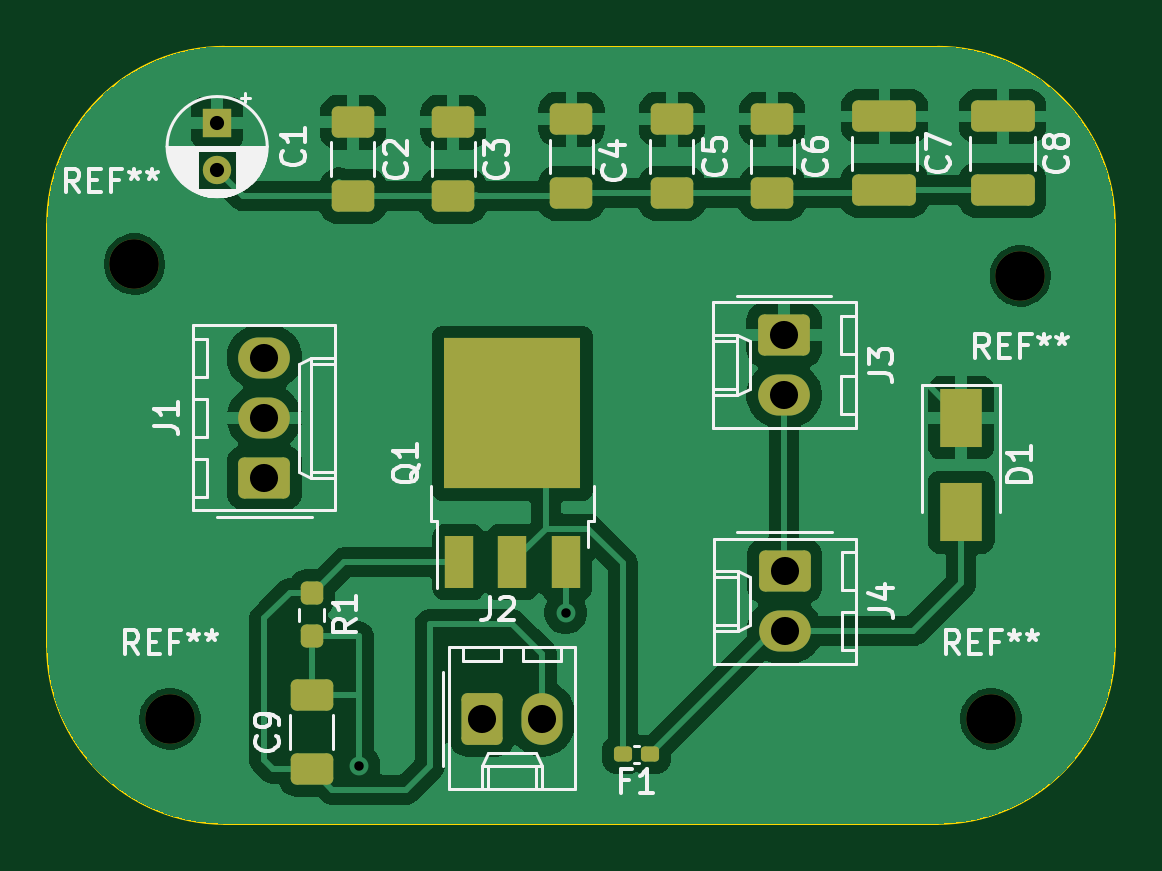
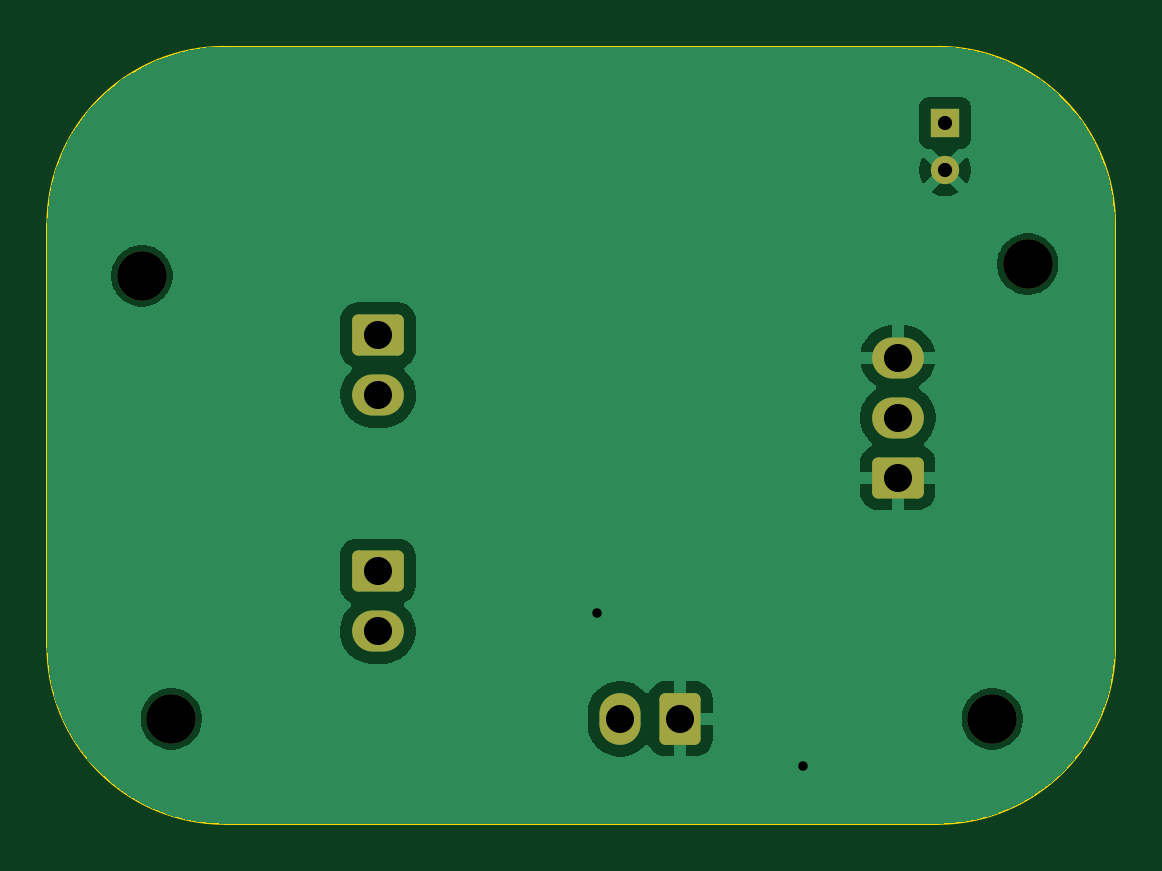
Circuit board: 11 layer files. Board 45.2 x 32.9 mm.
- bottom_copper: hw-horns-B_Cu.gbr (32694 bytes)
- bottom_mask: hw-horns-B_Mask.gbr (2086 bytes)
- paste: hw-horns-B_Paste.gbr (450 bytes)
- bottom_silk: hw-horns-B_Silkscreen.gbr (451 bytes)
- outline: hw-horns-Edge_Cuts.gbr (1044 bytes)
- top_copper: hw-horns-F_Cu.gbr (74195 bytes)
- top_mask: hw-horns-F_Mask.gbr (3626 bytes)
- paste: hw-horns-F_Paste.gbr (2601 bytes)
- top_silk: hw-horns-F_Silkscreen.gbr (35866 bytes)
- drill: hw-horns-NPTH.drl (390 bytes)
- drill: hw-horns-PTH.drl (634 bytes)

=== bottom_copper: hw-horns-B_Cu.gbr (32694 bytes, source omitted) ===
=== bottom_mask: hw-horns-B_Mask.gbr (2086 bytes, source withheld) ===
=== paste: hw-horns-B_Paste.gbr ===
%TF.GenerationSoftware,KiCad,Pcbnew,9.0.9*%
%TF.CreationDate,2026-09-21T11:35:48-05:00*%
%TF.ProjectId,hw-horns,68772d68-6f72-46e7-932e-6b696361645f,1.0*%
%TF.SameCoordinates,Original*%
%TF.FileFunction,Paste,Bot*%
%TF.FilePolarity,Positive*%
%FSLAX46Y46*%
G04 Gerber Fmt 4.6, Leading zero omitted, Abs format (unit mm)*
G04 Created by KiCad (PCBNEW 9.0.9) date 2026-09-21 11:35:48*
%MOMM*%
%LPD*%
G01*
G04 APERTURE LIST*
G04 APERTURE END LIST*
M02*

=== bottom_silk: hw-horns-B_Silkscreen.gbr ===
%TF.GenerationSoftware,KiCad,Pcbnew,9.0.9*%
%TF.CreationDate,2026-09-21T11:35:48-05:00*%
%TF.ProjectId,hw-horns,68772d68-6f72-46e7-932e-6b696361645f,1.0*%
%TF.SameCoordinates,Original*%
%TF.FileFunction,Legend,Bot*%
%TF.FilePolarity,Positive*%
%FSLAX46Y46*%
G04 Gerber Fmt 4.6, Leading zero omitted, Abs format (unit mm)*
G04 Created by KiCad (PCBNEW 9.0.9) date 2026-09-21 11:35:48*
%MOMM*%
%LPD*%
G01*
G04 APERTURE LIST*
G04 APERTURE END LIST*
M02*

=== outline: hw-horns-Edge_Cuts.gbr ===
%TF.GenerationSoftware,KiCad,Pcbnew,9.0.9*%
%TF.CreationDate,2026-09-21T11:35:48-05:00*%
%TF.ProjectId,hw-horns,68772d68-6f72-46e7-932e-6b696361645f,1.0*%
%TF.SameCoordinates,Original*%
%TF.FileFunction,Profile,NP*%
%FSLAX46Y46*%
G04 Gerber Fmt 4.6, Leading zero omitted, Abs format (unit mm)*
G04 Created by KiCad (PCBNEW 9.0.9) date 2026-09-21 11:35:48*
%MOMM*%
%LPD*%
G01*
G04 APERTURE LIST*
%TA.AperFunction,Profile*%
%ADD10C,0.100000*%
%TD*%
G04 APERTURE END LIST*
D10*
X145303301Y-92803301D02*
X145303301Y-110696700D01*
X145303301Y-92803301D02*
G75*
G02*
X152803301Y-85303301I7499999J1D01*
G01*
X152803301Y-85303302D02*
X183000000Y-85303301D01*
X152803301Y-118196699D02*
G75*
G02*
X145303301Y-110696699I-1J7499999D01*
G01*
X152803301Y-118196699D02*
X169000000Y-118196699D01*
X169000000Y-118196699D02*
X183000000Y-118196700D01*
X183000000Y-85303301D02*
G75*
G02*
X190499999Y-92803301I0J-7499999D01*
G01*
X190500000Y-92803301D02*
X190500000Y-110696700D01*
X190500000Y-110696699D02*
G75*
G02*
X183000000Y-118196700I-7500000J-1D01*
G01*
M02*

=== top_copper: hw-horns-F_Cu.gbr (74195 bytes, source omitted) ===
=== top_mask: hw-horns-F_Mask.gbr ===
%TF.GenerationSoftware,KiCad,Pcbnew,9.0.9*%
%TF.CreationDate,2026-09-21T11:35:48-05:00*%
%TF.ProjectId,hw-horns,68772d68-6f72-46e7-932e-6b696361645f,1.0*%
%TF.SameCoordinates,Original*%
%TF.FileFunction,Soldermask,Top*%
%TF.FilePolarity,Negative*%
%FSLAX46Y46*%
G04 Gerber Fmt 4.6, Leading zero omitted, Abs format (unit mm)*
G04 Created by KiCad (PCBNEW 9.0.9) date 2026-09-21 11:35:48*
%MOMM*%
%LPD*%
G01*
G04 APERTURE LIST*
G04 Aperture macros list*
%AMRoundRect*
0 Rectangle with rounded corners*
0 $1 Rounding radius*
0 $2 $3 $4 $5 $6 $7 $8 $9 X,Y pos of 4 corners*
0 Add a 4 corners polygon primitive as box body*
4,1,4,$2,$3,$4,$5,$6,$7,$8,$9,$2,$3,0*
0 Add four circle primitives for the rounded corners*
1,1,$1+$1,$2,$3*
1,1,$1+$1,$4,$5*
1,1,$1+$1,$6,$7*
1,1,$1+$1,$8,$9*
0 Add four rect primitives between the rounded corners*
20,1,$1+$1,$2,$3,$4,$5,0*
20,1,$1+$1,$4,$5,$6,$7,0*
20,1,$1+$1,$6,$7,$8,$9,0*
20,1,$1+$1,$8,$9,$2,$3,0*%
G04 Aperture macros list end*
%ADD10RoundRect,0.250000X-0.845000X0.620000X-0.845000X-0.620000X0.845000X-0.620000X0.845000X0.620000X0*%
%ADD11O,2.190000X1.740000*%
%ADD12RoundRect,0.250000X-0.620000X-0.845000X0.620000X-0.845000X0.620000X0.845000X-0.620000X0.845000X0*%
%ADD13O,1.740000X2.190000*%
%ADD14RoundRect,0.250000X-1.100000X0.412500X-1.100000X-0.412500X1.100000X-0.412500X1.100000X0.412500X0*%
%ADD15R,1.200000X1.200000*%
%ADD16C,1.200000*%
%ADD17C,2.100000*%
%ADD18RoundRect,0.250000X0.845000X-0.620000X0.845000X0.620000X-0.845000X0.620000X-0.845000X-0.620000X0*%
%ADD19RoundRect,0.250000X-0.650000X0.412500X-0.650000X-0.412500X0.650000X-0.412500X0.650000X0.412500X0*%
%ADD20RoundRect,0.250000X0.650000X-0.412500X0.650000X0.412500X-0.650000X0.412500X-0.650000X-0.412500X0*%
%ADD21RoundRect,0.160000X0.222500X0.160000X-0.222500X0.160000X-0.222500X-0.160000X0.222500X-0.160000X0*%
%ADD22RoundRect,0.237500X-0.237500X0.250000X-0.237500X-0.250000X0.237500X-0.250000X0.237500X0.250000X0*%
%ADD23R,1.200000X2.200000*%
%ADD24R,5.800000X6.400000*%
%ADD25R,1.800000X2.500000*%
G04 APERTURE END LIST*
D10*
%TO.C,J4*%
X176520000Y-107500000D03*
D11*
X176520000Y-110040000D03*
%TD*%
D12*
%TO.C,J2*%
X163710000Y-113750000D03*
D13*
X166250000Y-113750000D03*
%TD*%
D10*
%TO.C,J3*%
X176500000Y-97500000D03*
D11*
X176500000Y-100040000D03*
%TD*%
D14*
%TO.C,C8*%
X185750000Y-88250000D03*
X185750000Y-91375000D03*
%TD*%
D15*
%TO.C,C1*%
X152500000Y-88527401D03*
D16*
X152500000Y-90527401D03*
%TD*%
D17*
%TO.C,REF\u002A\u002A*%
X150500000Y-113750000D03*
%TD*%
%TO.C,REF\u002A\u002A*%
X149000000Y-94500000D03*
%TD*%
D18*
%TO.C,J1*%
X154500000Y-103540000D03*
D11*
X154500000Y-101000000D03*
X154500000Y-98460000D03*
%TD*%
D19*
%TO.C,C2*%
X158250000Y-88500000D03*
X158250000Y-91625000D03*
%TD*%
%TO.C,C3*%
X162500000Y-88500000D03*
X162500000Y-91625000D03*
%TD*%
%TO.C,C5*%
X171750000Y-88375000D03*
X171750000Y-91500000D03*
%TD*%
D20*
%TO.C,C9*%
X156500000Y-115875000D03*
X156500000Y-112750000D03*
%TD*%
D17*
%TO.C,REF\u002A\u002A*%
X185250000Y-113750000D03*
%TD*%
D21*
%TO.C,F1*%
X170822500Y-115250000D03*
X169677500Y-115250000D03*
%TD*%
D22*
%TO.C,R1*%
X156500000Y-108425000D03*
X156500000Y-110250000D03*
%TD*%
D17*
%TO.C,REF\u002A\u002A*%
X186500000Y-95000000D03*
%TD*%
D14*
%TO.C,C7*%
X180750000Y-88250000D03*
X180750000Y-91375000D03*
%TD*%
D19*
%TO.C,C6*%
X176000000Y-88375000D03*
X176000000Y-91500000D03*
%TD*%
D23*
%TO.C,Q1*%
X162720000Y-107125000D03*
X165000000Y-107125000D03*
D24*
X165000000Y-100825000D03*
D23*
X167280000Y-107125000D03*
%TD*%
D25*
%TO.C,D1*%
X184000000Y-101000000D03*
X184000000Y-105000000D03*
%TD*%
D19*
%TO.C,C4*%
X167500000Y-88375000D03*
X167500000Y-91500000D03*
%TD*%
M02*

=== paste: hw-horns-F_Paste.gbr (2601 bytes, source withheld) ===
=== top_silk: hw-horns-F_Silkscreen.gbr (35866 bytes, source omitted) ===
=== drill: hw-horns-NPTH.drl ===
M48
; DRILL file {KiCad 9.0.9} date 2026-09-21T11:36:01-0500
; FORMAT={-:-/ absolute / metric / decimal}
; #@! TF.CreationDate,2026-09-21T11:36:01-05:00
; #@! TF.GenerationSoftware,Kicad,Pcbnew,9.0.9
; #@! TF.FileFunction,NonPlated,1,2,NPTH
FMAT,2
METRIC
; #@! TA.AperFunction,NonPlated,NPTH,ComponentDrill
T1C2.100
%
G90
G05
T1
X149.0Y-94.5
X150.5Y-113.75
X185.25Y-113.75
X186.5Y-95.0
M30

=== drill: hw-horns-PTH.drl ===
M48
; DRILL file {KiCad 9.0.9} date 2026-09-21T11:36:01-0500
; FORMAT={-:-/ absolute / metric / decimal}
; #@! TF.CreationDate,2026-09-21T11:36:01-05:00
; #@! TF.GenerationSoftware,Kicad,Pcbnew,9.0.9
; #@! TF.FileFunction,Plated,1,2,PTH
FMAT,2
METRIC
; #@! TA.AperFunction,Plated,PTH,ViaDrill
T1C0.400
; #@! TA.AperFunction,Plated,PTH,ComponentDrill
T2C0.600
; #@! TA.AperFunction,Plated,PTH,ComponentDrill
T3C1.190
%
G90
G05
T1
X158.5Y-115.75
X167.25Y-109.25
T2
X152.5Y-88.527
X152.5Y-90.527
T3
X154.5Y-98.46
X154.5Y-101.0
X154.5Y-103.54
X163.71Y-113.75
X166.25Y-113.75
X176.5Y-97.5
X176.5Y-100.04
X176.52Y-107.5
X176.52Y-110.04
M30
